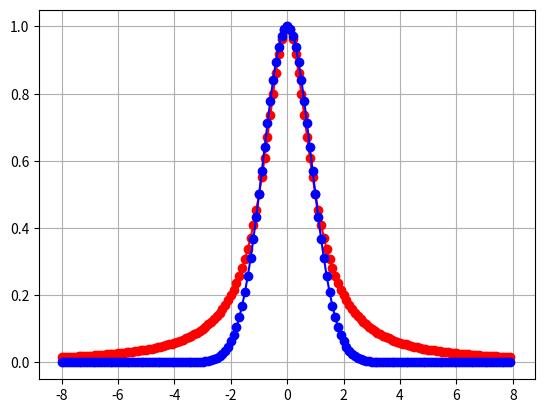

Write Python code to recreate this figure.
# -*- coding: utf-8 -*-
"""
Created on Sat May 11 16:13:38 2019
[redacted]

https://en.m.wikipedia.org/wiki/Voigt_profile
http://journals.iucr.org/j/issues/1997/04/00/gl0484/gl0484.pdf
http://journals.iucr.org/j/issues/2000/06/00/nt0146/nt0146.pdf
"""

import numpy as np
from scipy.special import wofz
from scipy.optimize import curve_fit
import matplotlib.pyplot as plt

def lorentz(x, gamma):
    return 1. / (1. + np.square(x/gamma)) 

def gauss(x, sigma):
    return np.exp(-np.log(2.)*np.square(x/sigma))

def voigt(x, a, b, c):
    return c * np.real(wofz(a*x + 1j * b))

x = np.arange (-8.0, 8.0 , 0.1)
xfit = np.arange (-8.0, 8.0 , 0.01)

yL = lorentz(x,1.)
yG = gauss(x,1.)

popt_L, pcov_L = curve_fit(voigt, x, yL, p0=(1., 1., 1.), sigma=None)
yVL = voigt(xfit, *popt_L)

popt_G, pcov_G = curve_fit(voigt, x, yG, p0=(1., 1., 1.), sigma=None)
yVG = voigt(xfit, *popt_G)

plt.close('all')
plt.grid(True)
plt.plot(x,yL,'or')
plt.plot(xfit,yVL,'-r')
plt.plot(x,yG,'ob')
plt.plot(xfit,yVG,'-b')
plt.show()